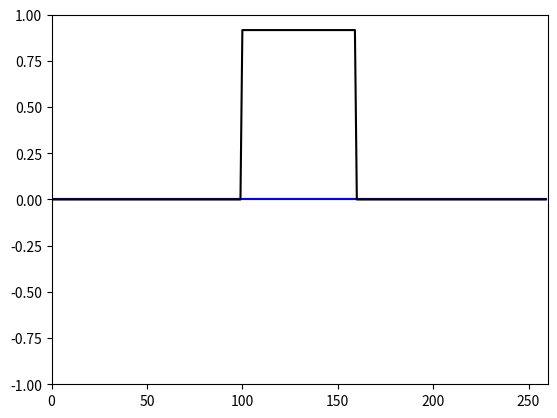
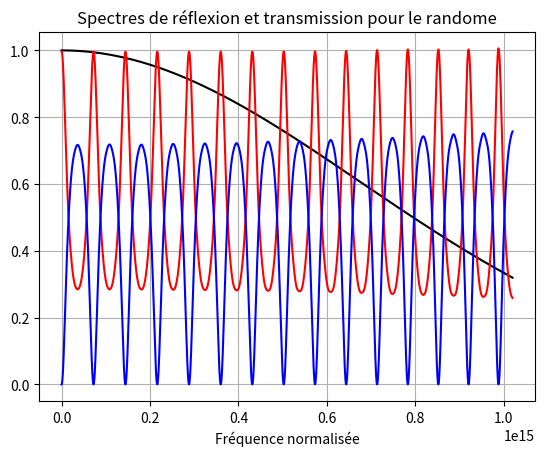

Write Python code to recreate these figures, in order.
from matplotlib.pyplot import hist2d, plot, show, draw, title, figure, pause, axis, grid, xlabel, axvline, axvspan
from numpy import zeros, ones, max, linspace, zeros_like, exp, complex64, absolute, pi, asarray
from math import pow


# Initialization
# - grille
# - paramètres

def gaussian(x, x0, sigma):
    return exp(  -pow( (x - x0) / sigma, 2.)   /2.)

N = 300 # Nombre de cellules de Yee
eps = list() #ones((N))
eps.extend([ 1 for i in range(100) ])
#eps.extend([ 3.46 for i in range(8) ])
eps.extend([ 12 for i in range(60) ])
#eps.extend([ 3.46 for i in range(8) ])
eps.extend([ 1 for i in range(100) ])

N = len(eps)
eps = asarray(eps)

# Le coefficient C0dt/dz = 0.5
m = 0.5

TMAX = 5000 # Nombre d'itérations de durée dt

Ex = zeros((N))
Hy = zeros((N))




#for i in range(100, 200):
#    Ex[i] = gaussian(i, 150, 10)

#fig = figure()
hEx = plot(Ex, 'r-')
hHy = plot(Hy, 'b-')
heps = plot((eps-1)/max(eps), 'k-')
axis([0, N, -1, 1])
E1, E2, E3 = 0, 0, 0
H1, H2, H3 = 0, 0, 0
f = linspace(0, 0.017, 2000) # La fréquence maximale dépend de la résolution temporelle.
# RT(f) = integral( E(t) * exp(-i*2*pi*f*t) ) dt avec dt = 1
K = exp(-1j * 2 * pi * f)

spectum_source = zeros_like(f, dtype=complex64)
spectum_reflec = zeros_like(f, dtype=complex64)
spectum_transm = zeros_like(f, dtype=complex64)
display=False
for t in range(TMAX):

    # Ne pas oublier les conditions initiales! ou frontières
    # Calculer Hy en fonction de Ex
    for k in range(N-1):
        Hy[k] = Hy[k] - m * (Ex[k+1]-Ex[k])

    # pour k = N, condition PEC
    Hy[N-1] = Hy[N-1] - m * (E3 - Ex[N-1])
    H3 = H2
    H2 = H1
    H1 = Hy[0]
    # Calculer Ex en fonction de Hy

    # Pour k = 0, condition PEC
    Ex[0] = Ex[0] - m/eps[k] * (Hy[0] - H3)
    for k in range(1, N):
        Ex[k] = Ex[k] - m/eps[k] * (Hy[k]-Hy[k-1])
    E3 = E2
    E2 = E1
    E1 = Ex[-1]

    Ex[10] += gaussian(t, 50, 10)

    spectum_source += K**t * gaussian(t, 50, 10)
    if t > 100:
        spectum_reflec += K**t * Ex[1]
    spectum_transm += K**t * Ex[-2]
    if not (t % 20) and display:
        title(t)
        hEx[0].set_ydata(Ex)
        hHy[0].set_ydata(Hy)
        # En matlab: set(hEx,'Ydata', Ex)
        pause(0.00000001)
    
    '''
    En matlab:
    h = plot(rand(10,1))
    for n = 1:20
        set(h,'Ydata',rand(10,1))
        pause(.0000001)
    end
    '''
show()
figure()
src = absolute(spectum_source)**2
refl = absolute(spectum_reflec)**2 
tran = absolute(spectum_transm)**2
c0 = 300000 * 1e+3 # [m/s]
dz =  10 * 1e-9 # [m]
dt = dz / c0 / 2.0 # Formule de Courant
plot(f/dt, src/max(src), 'k-')
plot(f/dt, tran/src, 'r-')
plot(f/dt, refl/src, 'b-')
#axvspan(2.4, color='k', alpha=0.5)

title("Spectres de réflexion et transmission pour le randome")
xlabel("Fréquence normalisée")
grid()
show()
